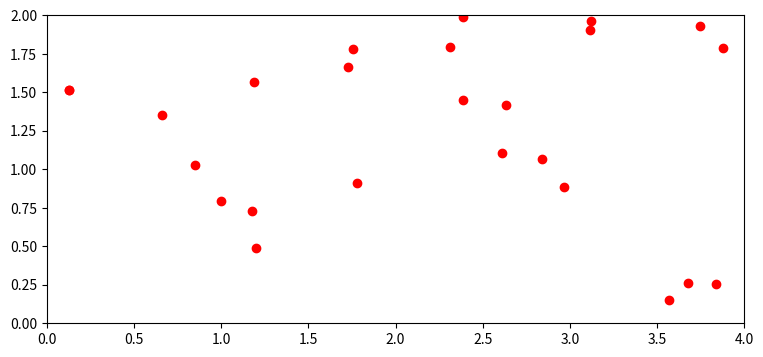

Reproduce this figure in Python.
import numpy as np
import matplotlib.pyplot as plt
import matplotlib.axes as ax
from matplotlib.animation import FuncAnimation
from random import uniform

speed = 0.005
fig = plt.figure(figsize=(9,4))
ax = fig.add_subplot()
ax.set_xlim(right=4)
ax.set_ylim(top=2)

x_max = 4
y_max = 2
xy_min = 0

class Person:
    def __init__(self, num):
        self.key = num
        self.x = uniform(0, 4)
        self.y = uniform(0, 2)
        self.speed = 0.005
        self.color = 'ro'


    def init_draw(self):
        self.scatter, = ax.plot(self.x, self.y, self.color)


    def intermittent_draw(self):
        self.scatter.set_xdata(self.x)
        self.scatter.set_ydata(self.y)


    def move(self):
        self.y += self.speed
        self.x += self.speed

        # Right boundary
        if self.x >= x_max:
            self.speed = -self.speed
            self.x += self.speed
        
        # Top boundary
        if self.y >= y_max:
            self.speed = -self.speed
            self.y += self.speed

        # Bottom boundary
        if self.y <= xy_min:
            self.speed = -self.speed
            self.y += self.speed

        # Left boundary
        if self.x <= xy_min:
            self.speed = -self.speed
            self.x += self.speed


    def get_position(self):
        return [round(self.x, 3), round(self.y, 3)]


    def colission(self):
        self.scatter.set_color('b')
        self.speed = -self.speed


def init():
    return []


def next_frame(t):
    for i in people:
        i.move()
    
    # COLLISION DETECTION
    # new_positions = [i.get_position() for i in people]
    positions = []
    for i in people:
        data = [i.key, i.get_position()]
        positions.append(data)

    positions.sort(key=lambda x: x[1])
    
    for i in range(0, len(positions)-1):
        if i > 0:
            x_before = positions[i-1][1][0]
            x_current = positions[i][1][0]
            x_diff_before = x_current - x_before

            if x_diff_before <= 0.01:
                y_before = positions[i-1][1][1]
                y_current = positions[i][1][1]
                y_diff_before = y_current - y_before
                if y_diff_before <= 0.01:
                    people[positions[i-1][0]].colission()
                    people[positions[i][0]].colission()
                    
                    people[positions[i-1][0]].intermittent_draw()
                    people[positions[i][0]].intermittent_draw()
            else:
                people[positions[i][0]].intermittent_draw()
        else:
            people[positions[i][0]].intermittent_draw()


people = []
for i in range(0, 25):
    person = Person(i)
    person.init_draw()
    people.append(person)

ani = FuncAnimation(fig, func=next_frame, blit=False, interval=25)
plt.show()
